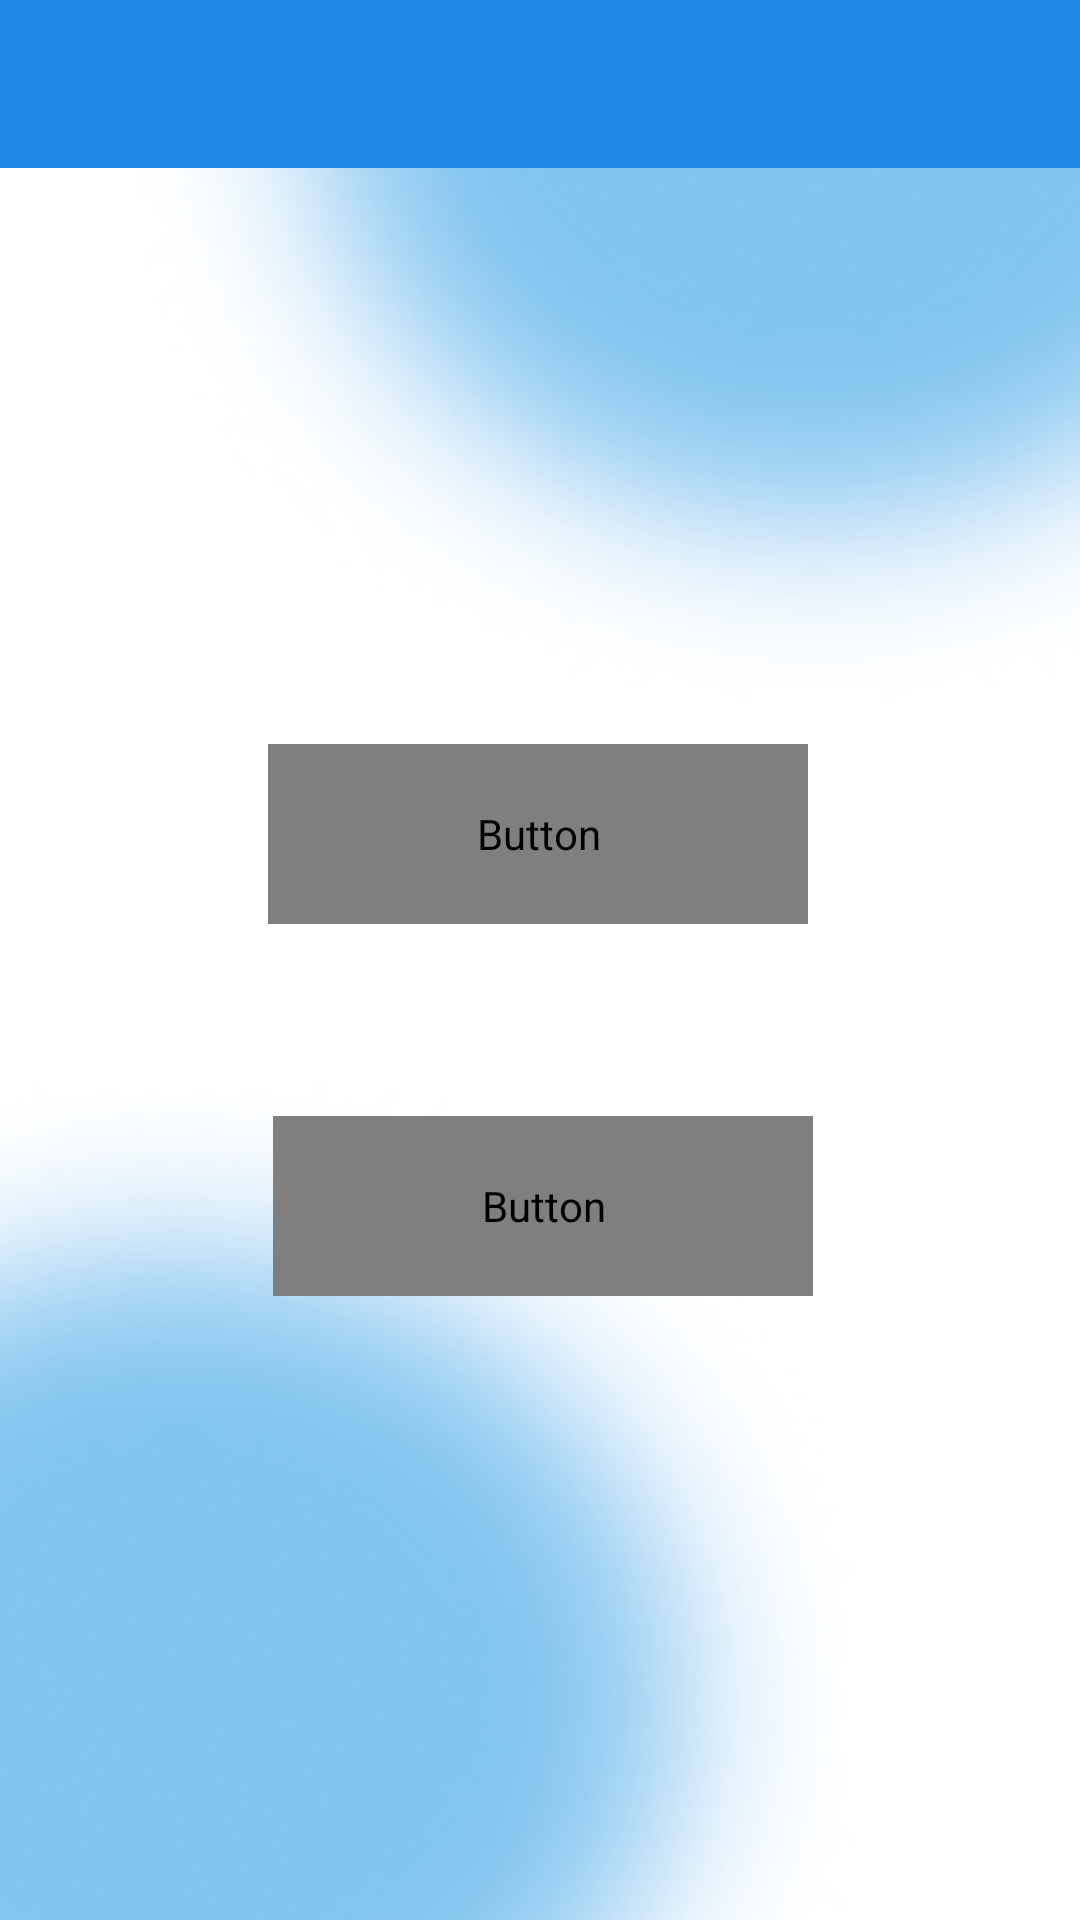

This screen was rendered from an Android layout file. Write that file and the resources it references.
<!-- AndroidManifest.xml: application theme AppTheme -->
<!-- res/layout/activity_main.xml -->
<?xml version="1.0" encoding="utf-8"?>
<androidx.drawerlayout.widget.DrawerLayout xmlns:android="http://schemas.android.com/apk/res/android"
    xmlns:app="http://schemas.android.com/apk/res-auto"
    xmlns:tools="http://schemas.android.com/tools"
    android:id="@+id/drawer_layout"
    android:layout_width="match_parent"
    android:layout_height="match_parent"
    tools:context=".MainActivity">

    <ImageView
        android:id="@+id/backgroundImage"
        android:layout_width="match_parent"
        android:layout_height="match_parent"
        android:scaleType="centerCrop"
        android:src="@drawable/back"
        app:layout_constraintBottom_toBottomOf="parent"
        app:layout_constraintEnd_toEndOf="parent"
        app:layout_constraintHorizontal_bias="0.0"
        app:layout_constraintStart_toStartOf="parent" />

    <androidx.constraintlayout.widget.ConstraintLayout
        android:layout_width="match_parent"
        android:layout_height="match_parent">


        <androidx.appcompat.widget.Toolbar
            android:id="@+id/toolbar"
            android:layout_width="match_parent"
            android:layout_height="?attr/actionBarSize"
            android:background="#1E88E5"
            app:layout_constraintEnd_toEndOf="parent"
            app:layout_constraintStart_toStartOf="parent"
            app:layout_constraintTop_toTopOf="parent" />

        <Button
            android:id="@+id/button2"
            android:layout_width="180sp"
            android:layout_height="60sp"
            android:layout_marginTop="192dp"
            android:background="@drawable/rounded_button"
            android:fontFamily="@font/montserratextrabold"
            android:onClick="onClickSell"
            android:text="Admin"
            android:textColor="#FFFFFF"
            android:textSize="22sp"
            app:layout_constraintEnd_toEndOf="parent"
            app:layout_constraintHorizontal_bias="0.497"
            app:layout_constraintStart_toStartOf="parent"
            app:layout_constraintTop_toBottomOf="@+id/toolbar" />

        <Button
            android:id="@+id/button3"
            android:layout_width="180sp"
            android:layout_height="60sp"
            android:layout_marginTop="64dp"
            android:background="@drawable/rounded_button"
            android:fontFamily="@font/montserratextrabold"
            android:onClick="onClickBuy"
            android:shadowColor="#FFFFFF"
            android:text="Custom"
            android:textColor="#FFFFFF"
            android:textSize="22sp"
            app:layout_constraintEnd_toEndOf="parent"
            app:layout_constraintHorizontal_bias="0.506"
            app:layout_constraintStart_toStartOf="parent"
            app:layout_constraintTop_toBottomOf="@+id/button2" />

    </androidx.constraintlayout.widget.ConstraintLayout>

    <com.google.android.material.navigation.NavigationView
        android:id="@+id/navigation_view"
        android:layout_width="wrap_content"
        android:layout_height="match_parent"
        android:layout_gravity="start"
        app:headerLayout="@layout/nav_header"
        app:menu="@menu/nav_menu" />

</androidx.drawerlayout.widget.DrawerLayout>
<!-- res/layout/nav_header.xml (included above) -->
<?xml version="1.0" encoding="utf-8"?>
<LinearLayout xmlns:android="http://schemas.android.com/apk/res/android"
    android:layout_width="match_parent"
    android:layout_height="192dp"
    android:background="#1E88E5"
    android:gravity="bottom"
    android:orientation="vertical"
    android:padding="16dp">

    <TextView
        android:layout_width="match_parent"
        android:layout_height="wrap_content"
        android:fontFamily="@font/montserratextrabold"
        android:text="UCA Auction"
        android:textAppearance="@style/TextAppearance.AppCompat.Body1"
        android:textColor="@android:color/white" />

</LinearLayout>
<!-- resources referenced by this layout -->
<resources>
  <!-- drawable back: png bitmap (drawable-v24, 32051 bytes) -->
  <style name="AppTheme" parent="Theme.AppCompat.Light.NoActionBar">
          
          <item name="colorPrimary">@color/colorPrimary</item>
          <item name="colorPrimaryDark">@color/colorPrimaryDark</item>
          <item name="colorAccent">@color/colorAccent</item>
          <item name="windowActionBar">false</item>
          <item name="windowNoTitle">true</item>
      </style>
  <!-- not gathered from this repository: default colours our renderer supplied (Android Studio template values) -->
  <color name="colorPrimary">#FF6200EE</color>
  <color name="colorPrimaryDark">#FF3700B3</color>
  <color name="colorAccent">#FF03DAC5</color>
</resources>
